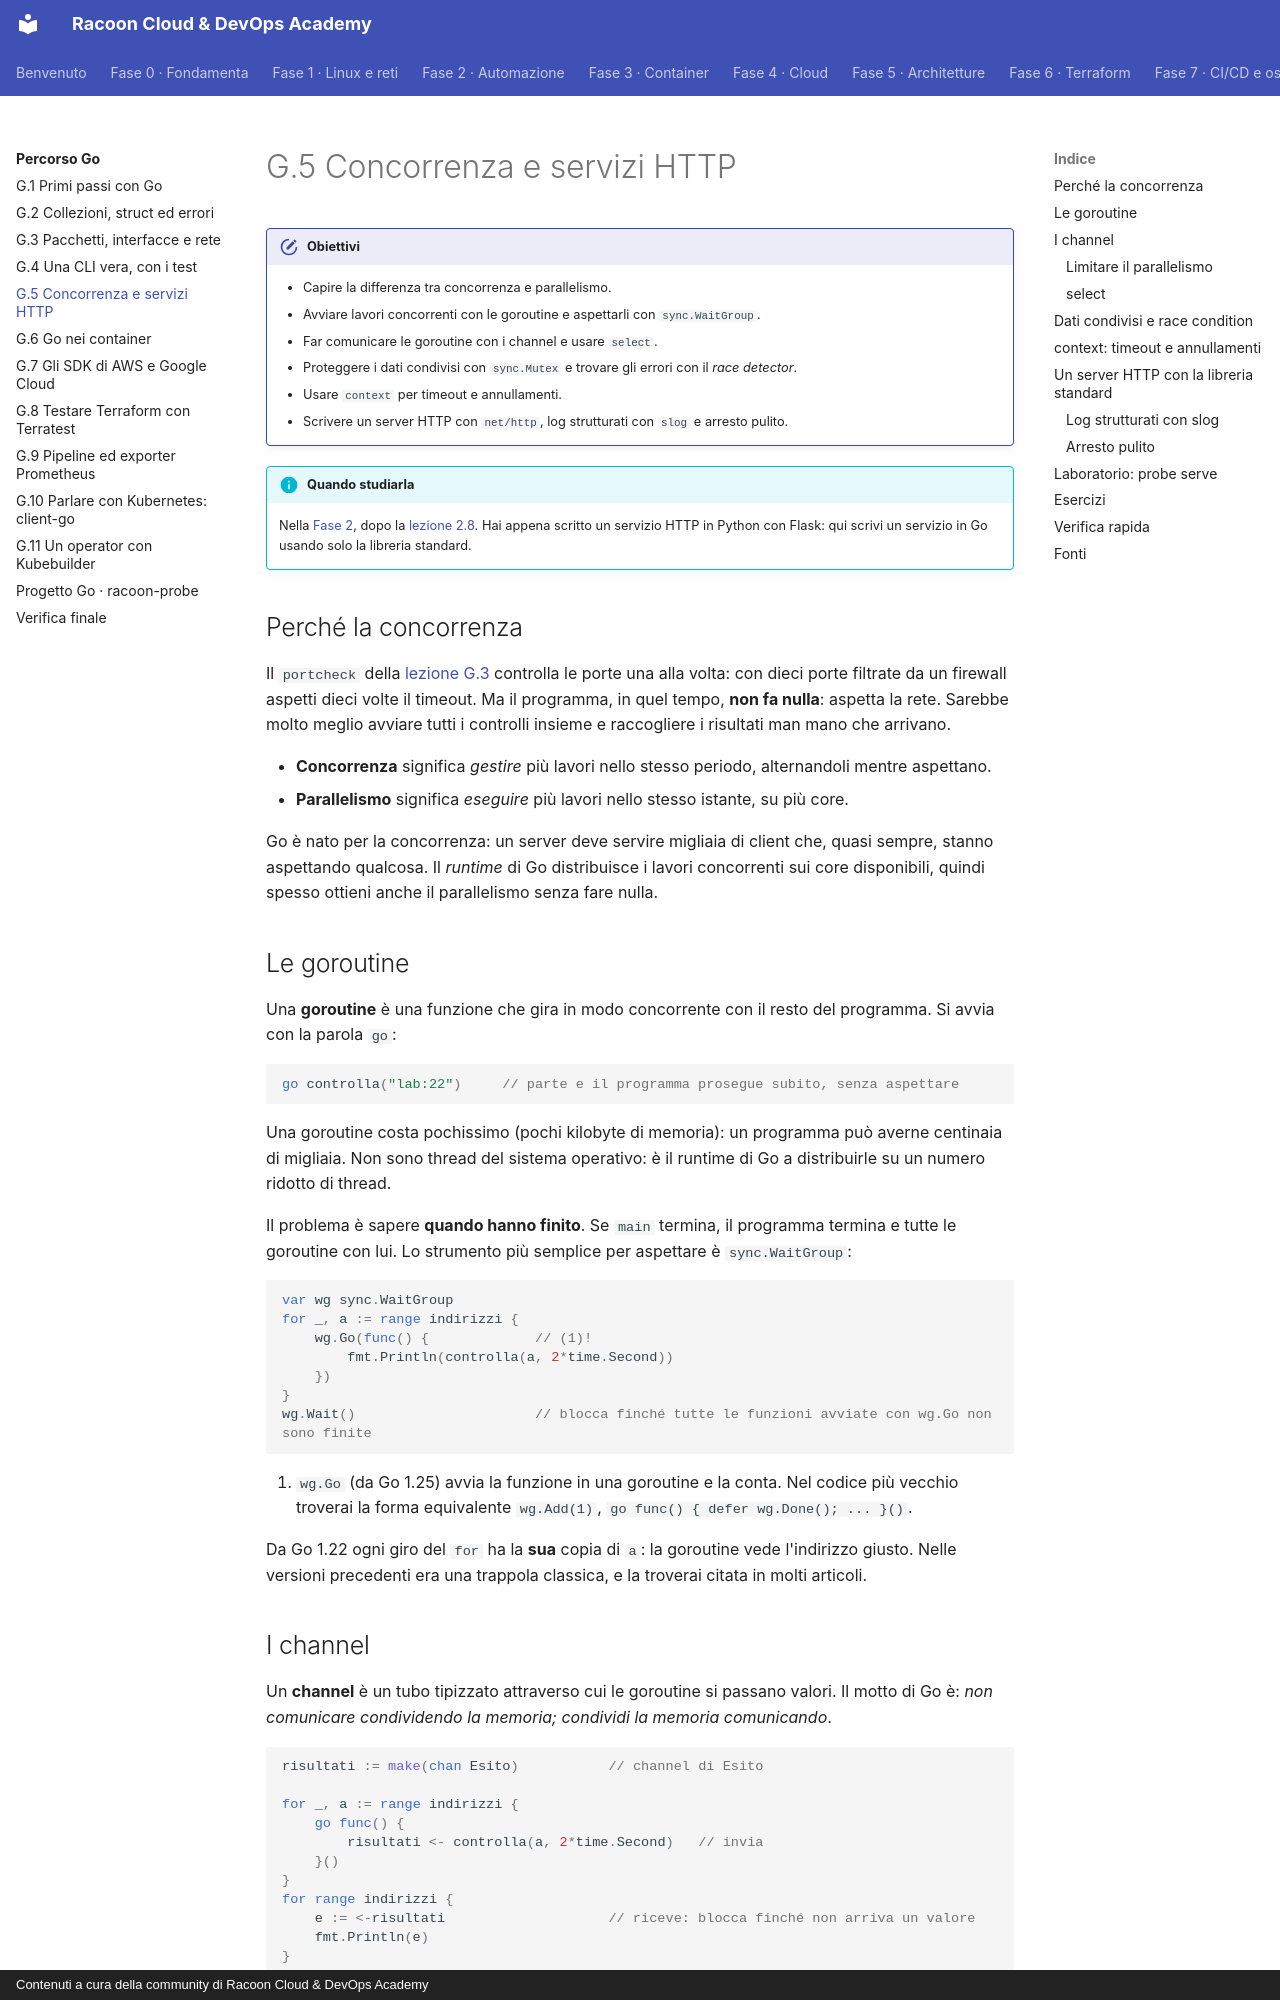

repository: imredracoon/racoon-cloud-devops-academy · page: go/05-concorrenza-http/index.html · generator: mkdocs · copyright: Contenuti a cura della community di Racoon Cloud & DevOps Academy

# G.5 Concorrenza e servizi HTTP

!!! obiettivi "Obiettivi"
    - Capire la differenza tra concorrenza e parallelismo.
    - Avviare lavori concorrenti con le goroutine e aspettarli con `sync.WaitGroup`.
    - Far comunicare le goroutine con i channel e usare `select`.
    - Proteggere i dati condivisi con `sync.Mutex` e trovare gli errori con il *race detector*.
    - Usare `context` per timeout e annullamenti.
    - Scrivere un server HTTP con `net/http`, log strutturati con `slog` e arresto pulito.

!!! info "Quando studiarla"
    Nella [Fase 2](../fase-2/index.md), dopo la [lezione 2.8](../fase-2/08-flask.md). Hai appena scritto un servizio
    HTTP in Python con Flask: qui scrivi un servizio in Go usando solo la libreria standard.

## Perché la concorrenza

Il `portcheck` della [lezione G.3](03-pacchetti-rete.md) controlla le porte una alla volta: con dieci porte filtrate
da un firewall aspetti dieci volte il timeout. Ma il programma, in quel tempo, **non fa nulla**: aspetta la rete.
Sarebbe molto meglio avviare tutti i controlli insieme e raccogliere i risultati man mano che arrivano.

- **Concorrenza** significa *gestire* più lavori nello stesso periodo, alternandoli mentre aspettano.
- **Parallelismo** significa *eseguire* più lavori nello stesso istante, su più core.

Go è nato per la concorrenza: un server deve servire migliaia di client che, quasi sempre, stanno aspettando
qualcosa. Il *runtime* di Go distribuisce i lavori concorrenti sui core disponibili, quindi spesso ottieni anche il
parallelismo senza fare nulla.

## Le goroutine

Una **goroutine** è una funzione che gira in modo concorrente con il resto del programma. Si avvia con la parola
`go`:

```go
go controlla("lab:22")     // parte e il programma prosegue subito, senza aspettare
```

Una goroutine costa pochissimo (pochi kilobyte di memoria): un programma può averne centinaia di migliaia. Non sono
thread del sistema operativo: è il runtime di Go a distribuirle su un numero ridotto di thread.

Il problema è sapere **quando hanno finito**. Se `main` termina, il programma termina e tutte le goroutine con lui.
Lo strumento più semplice per aspettare è `sync.WaitGroup`:

```go
var wg sync.WaitGroup
for _, a := range indirizzi {
	wg.Go(func() {             // (1)!
		fmt.Println(controlla(a, 2*time.Second))
	})
}
wg.Wait()                      // blocca finché tutte le funzioni avviate con wg.Go non sono finite
```

1.  `wg.Go` (da Go 1.25) avvia la funzione in una goroutine e la conta. Nel codice più vecchio troverai la forma
    equivalente `wg.Add(1)`, `go func() { defer wg.Done(); ... }()`.

Da Go 1.22 ogni giro del `for` ha la **sua** copia di `a`: la goroutine vede l'indirizzo giusto. Nelle versioni
precedenti era una trappola classica, e la troverai citata in molti articoli.

## I channel

Un **channel** è un tubo tipizzato attraverso cui le goroutine si passano valori. Il motto di Go è: *non comunicare
condividendo la memoria; condividi la memoria comunicando*.

```go
risultati := make(chan Esito)           // channel di Esito

for _, a := range indirizzi {
	go func() {
		risultati <- controlla(a, 2*time.Second)   // invia
	}()
}
for range indirizzi {
	e := <-risultati                    // riceve: blocca finché non arriva un valore
	fmt.Println(e)
}
```

Così stampi ogni risultato **appena arriva**, non nell'ordine in cui hai avviato i controlli.

| Operazione | Sintassi | Note |
|---|---|---|
| Creare | `make(chan T)` | senza buffer: chi invia aspetta che qualcuno riceva |
| Creare con buffer | `make(chan T, 10)` | chi invia aspetta solo se il buffer è pieno |
| Inviare | `ch <- v` | |
| Ricevere | `v := <-ch` oppure `v, ok := <-ch` | `ok` è `false` se il channel è chiuso e vuoto |
| Chiudere | `close(ch)` | solo chi invia; segnala "non arriverà altro" |
| Scorrere | `for v := range ch` | finisce quando il channel viene chiuso |
